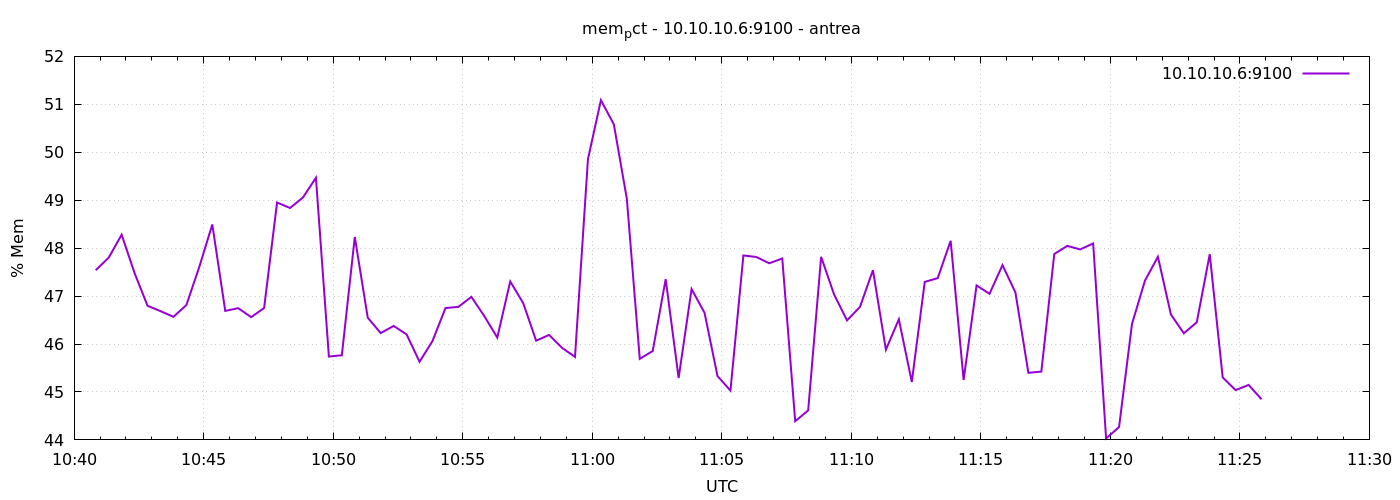

Source data for this figure (header and first rows):
1777286450	47.540087481733075
1777286480	47.8
1777286510	48.28
1777286540	47.48
1777286570	46.8
1777286600	46.69
1777286630	46.57
1777286660	46.81
1777286690	47.61
1777286720	48.49
1777286750	46.69
1777286780	46.75
1777286810	46.56
1777286840	46.75
1777286870	48.95
1777286900	48.84
1777286930	49.06
1777286960	49.47
1777286990	45.74
1777287020	45.77
1777287050	48.23
1777287080	46.55
1777287110	46.23
1777287140	46.38
1777287170	46.2
1777287200	45.63
1777287230	46.06
1777287260	46.75
1777287290	46.77
1777287320	46.98
1777287350	46.58
1777287380	46.13
1777287410	47.3
1777287440	46.85
1777287470	46.07
1777287500	46.19
1777287530	45.92
1777287560	45.73
1777287590	49.86
1777287620	51.09
1777287650	50.58
1777287680	49.03
1777287710	45.69
1777287740	45.85
1777287770	47.35
1777287800	45.29
1777287830	47.15
1777287860	46.65
1777287890	45.33
1777287920	45.03
1777287950	47.85
1777287980	47.82
1777288010	47.68
1777288040	47.78
1777288070	44.39
1777288100	44.62
1777288130	47.82
1777288160	47.03
1777288190	46.49
1777288220	46.78
1777288250	47.54
... 30 more rows
